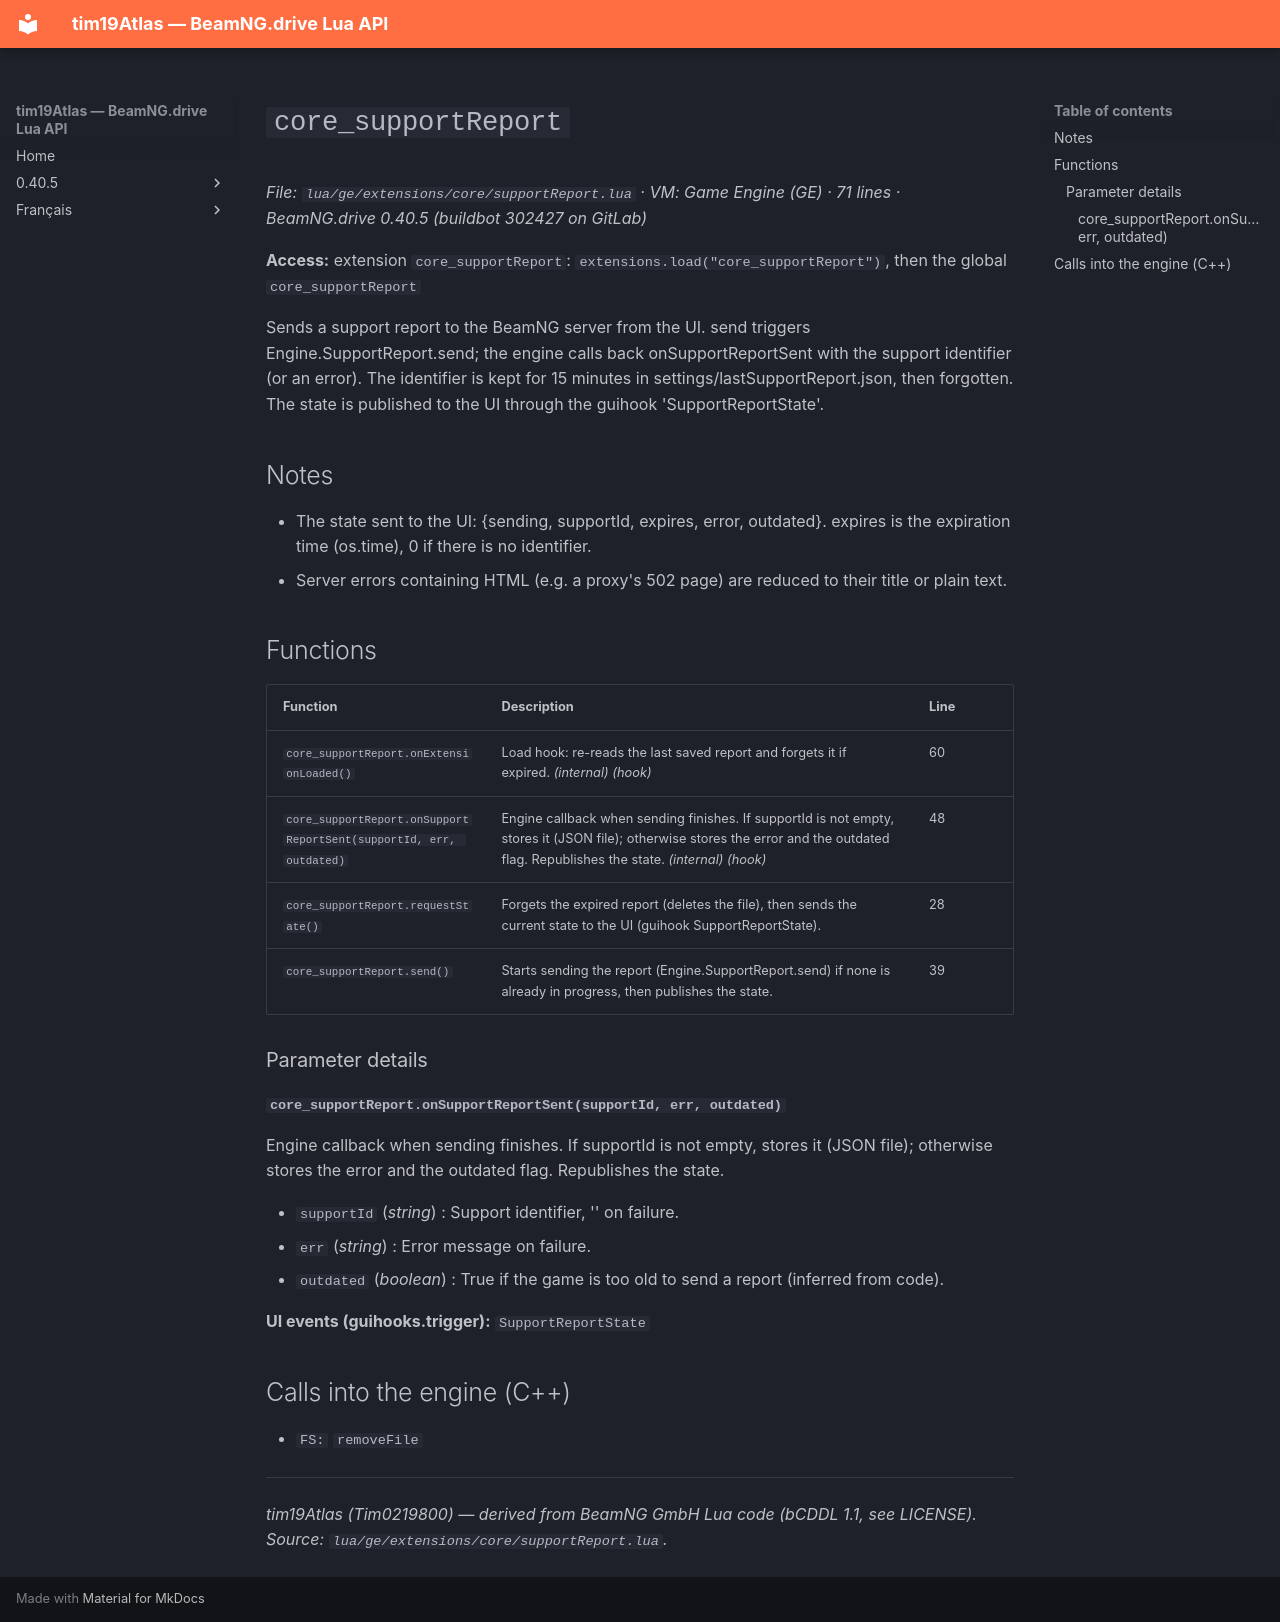

repository: Tim0219800/beamng-lua-atlas · page: 0.40.5/ge/extensions/core/supportReport.html · generator: mkdocs

# `core_supportReport`

*File: `lua/ge/extensions/core/supportReport.lua` · VM: Game Engine (GE) · 71 lines · BeamNG.drive 0.40.5 (buildbot 302427 on GitLab)*

**Access:** extension `core_supportReport`: `extensions.load("core_supportReport")`, then the global `core_supportReport`

Sends a support report to the BeamNG server from the UI. send triggers Engine.SupportReport.send; the engine calls back onSupportReportSent with the support identifier (or an error). The identifier is kept for 15 minutes in settings/lastSupportReport.json, then forgotten. The state is published to the UI through the guihook 'SupportReportState'.

## Notes

- The state sent to the UI: {sending, supportId, expires, error, outdated}. expires is the expiration time (os.time), 0 if there is no identifier.
- Server errors containing HTML (e.g. a proxy's 502 page) are reduced to their title or plain text.

## Functions

| Function | Description | Line |
|---|---|---|
| `core_supportReport.onExtensionLoaded()` | Load hook: re-reads the last saved report and forgets it if expired. *(internal)* *(hook)* | 60 |
| `core_supportReport.onSupportReportSent(supportId, err, outdated)` | Engine callback when sending finishes. If supportId is not empty, stores it (JSON file); otherwise stores the error and the outdated flag. Republishes the state. *(internal)* *(hook)* | 48 |
| `core_supportReport.requestState()` | Forgets the expired report (deletes the file), then sends the current state to the UI (guihook SupportReportState). | 28 |
| `core_supportReport.send()` | Starts sending the report (Engine.SupportReport.send) if none is already in progress, then publishes the state. | 39 |

### Parameter details

#### `core_supportReport.onSupportReportSent(supportId, err, outdated)`

Engine callback when sending finishes. If supportId is not empty, stores it (JSON file); otherwise stores the error and the outdated flag. Republishes the state.

- `supportId` (*string*) : Support identifier, '' on failure.
- `err` (*string*) : Error message on failure.
- `outdated` (*boolean*) : True if the game is too old to send a report (inferred from code).

**UI events (guihooks.trigger):** `SupportReportState`

## Calls into the engine (C++)

- `FS:` `removeFile`

---
*tim19Atlas (Tim0219800) — derived from BeamNG GmbH Lua code (bCDDL 1.1, see LICENSE). Source: `lua/ge/extensions/core/supportReport.lua`.*
